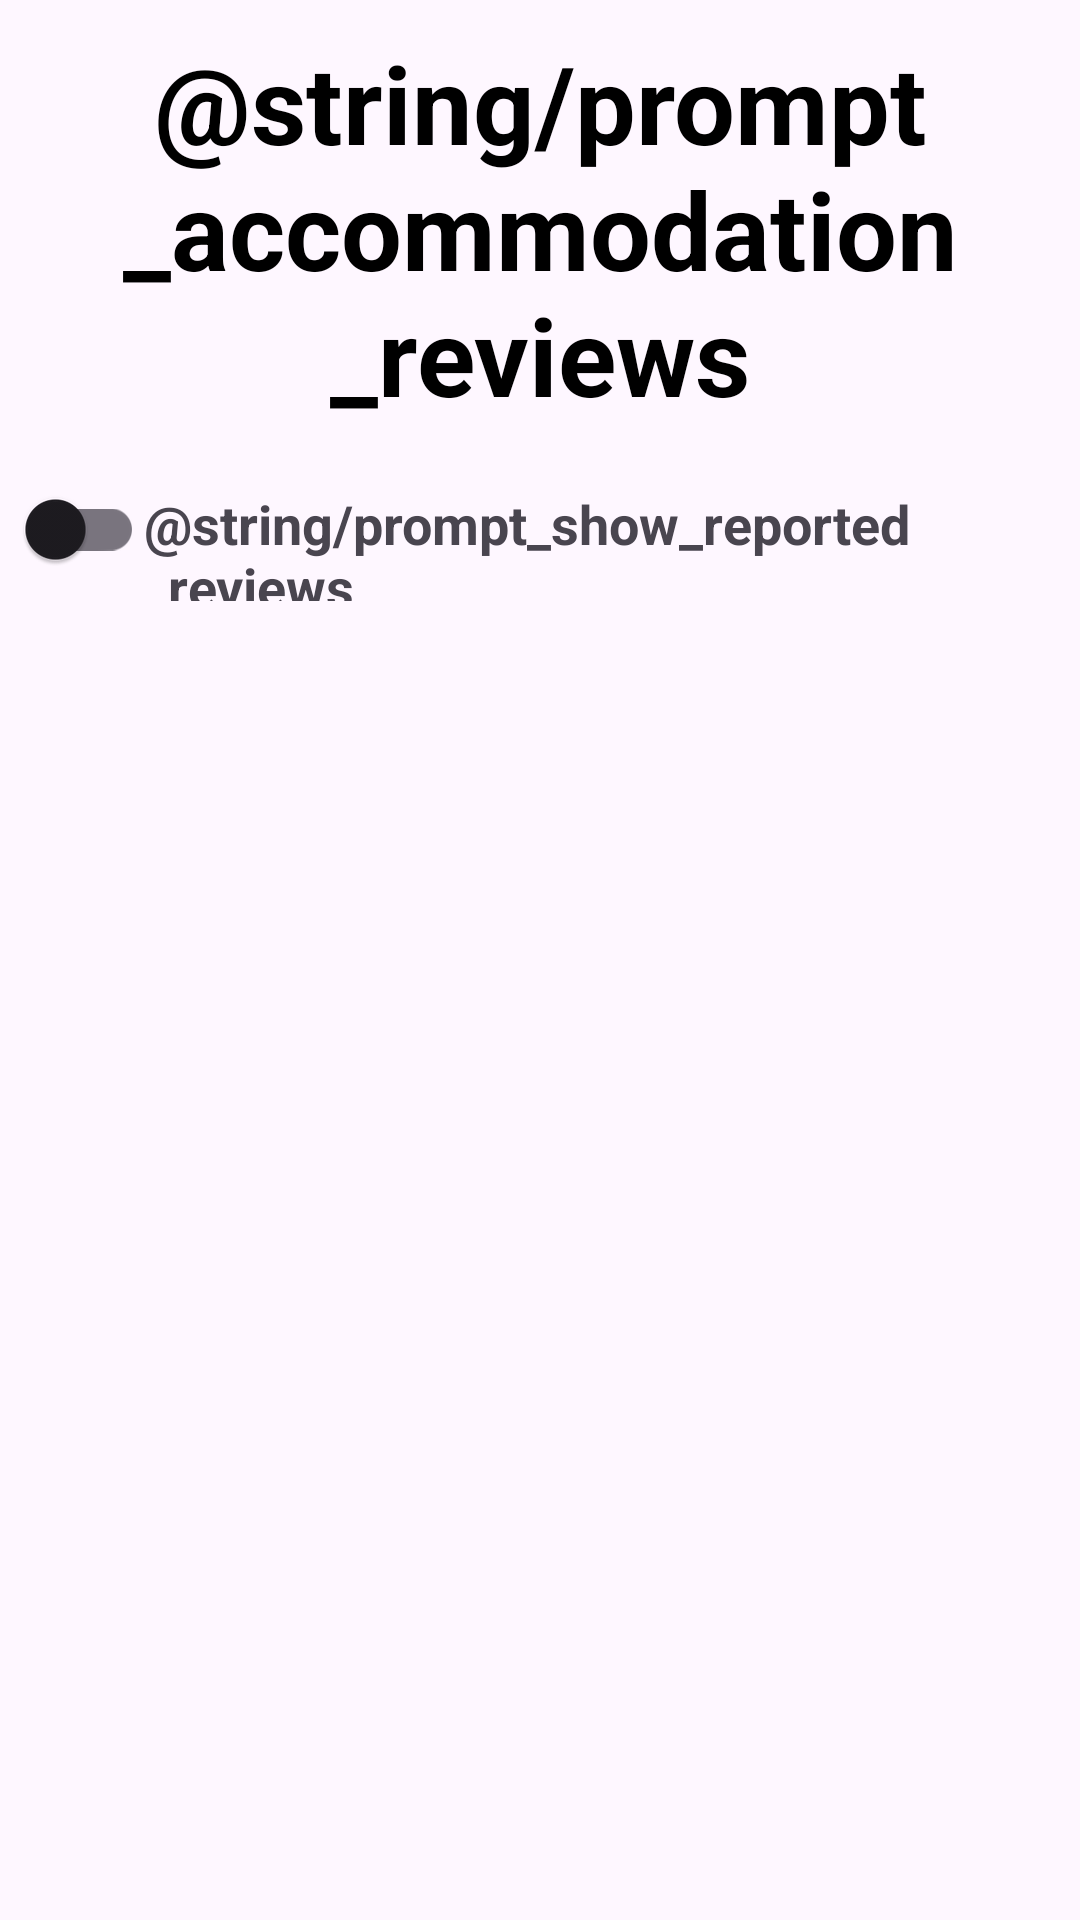

Here is an Android app screen rendered from its layout file. Give the layout XML and the strings, colors and styles it references.
<!-- AndroidManifest.xml: application theme Theme.AccommodIQ -->
<!-- res/layout/fragment_accommodation_review_approval_list.xml -->
<?xml version="1.0" encoding="utf-8"?>
<LinearLayout xmlns:android="http://schemas.android.com/apk/res/android"
    android:layout_width="match_parent"
    android:layout_height="match_parent"
    android:orientation="vertical"
    xmlns:tools="http://schemas.android.com/tools">

    <TextView
        android:layout_width="match_parent"
        android:layout_height="wrap_content"
        android:text="@string/prompt_accommodation_reviews"
        android:textSize="36sp"
        android:textStyle="bold"
        android:gravity="center"
        android:layout_margin="10dp"
        android:textColor="@color/black"
        />

    <LinearLayout
        android:id="@+id/toggleButtonContainer"
        android:layout_width="wrap_content"
        android:layout_height="wrap_content">

        <com.google.android.material.switchmaterial.SwitchMaterial
            android:id="@+id/toggleButtonShowReportedReviews"
            android:layout_width="wrap_content"
            android:layout_height="wrap_content" />

        <TextView
            android:layout_width="wrap_content"
            android:text="@string/prompt_show_reported_reviews"
            android:textStyle="bold"
            android:textSize="18sp"
            android:layout_height="wrap_content" />

    </LinearLayout>

    <ListView
        android:id="@android:id/list"
        android:layout_width="match_parent"
        android:layout_height="match_parent"
        tools:listitem="@layout/accommodation_review_approval_card"/>


</LinearLayout>
<!-- res/layout/accommodation_review_approval_card.xml (included above) -->
<?xml version="1.0" encoding="utf-8"?>
<layout>
    <data>
        <variable
            name="observable"
            type="com.example.accommodiq.ui.accommodationReviewApproval.AccommodationReviewApprovalBaseObservable" />
    </data>
    <androidx.constraintlayout.widget.ConstraintLayout xmlns:android="http://schemas.android.com/apk/res/android"
        android:layout_width="match_parent"
        android:layout_height="wrap_content"
        xmlns:app="http://schemas.android.com/apk/res-auto">



        <LinearLayout
            android:id="@+id/button_layout"
            android:layout_width="wrap_content"
            android:layout_height="match_parent"
            android:orientation="vertical"
            android:paddingStart="10dp"
            android:paddingEnd="10dp"
            app:layout_constraintBottom_toBottomOf="parent"
            app:layout_constraintEnd_toEndOf="parent"
            app:layout_constraintTop_toTopOf="parent">

            <Button
                android:id="@+id/confirm_button"
                android:layout_width="match_parent"
                android:layout_height="wrap_content"
                android:text="@string/prompt_accept" />

            <Button
                android:id="@+id/dismiss_button"
                style="?attr/materialButtonOutlinedStyle"
                android:layout_width="match_parent"
                android:layout_height="wrap_content"
                android:text="@{observable.dismissButtonText}"
                app:strokeColor="@color/black" />
        </LinearLayout>

        <LinearLayout
            android:id="@+id/accommodation_info"
            android:layout_width="wrap_content"
            android:layout_height="wrap_content"
            android:orientation="vertical"
            android:gravity="center"
            app:layout_constraintStart_toStartOf="parent"
            app:layout_constraintTop_toTopOf="parent"
            app:layout_constraintBottom_toBottomOf="parent">

            <TextView
                android:layout_width="115dp"
                android:layout_height="wrap_content"
                android:text="@={observable.accommodationReviewApprovalDto.title}"
                android:textAlignment="center"
                android:textColor="@color/black"
                android:textSize="16sp"
                android:paddingRight="5dp"
                android:paddingLeft="5dp"
                android:textStyle="bold" />

            <RatingBar
                android:layout_width="wrap_content"
                android:layout_height="19dp"
                style="?android:attr/ratingBarStyleSmall"
                android:numStars="5"
                android:rating="@{observable.accommodationReviewApprovalDto.review.rating}"
                android:max="5"
                android:progressTint="@color/black"
                android:id="@+id/accommodation_details_host_stars"
                />

            <TextView
                android:layout_width="115dp"
                android:layout_height="wrap_content"
                android:text="@={observable.accommodationReviewApprovalDto.review.author}"
                android:textAlignment="center"
                android:textColor="@color/black"
                android:textSize="14sp"
                android:paddingRight="5dp"
                android:paddingLeft="5dp"
                android:textStyle="bold" />

        </LinearLayout>

        <TextView
            android:layout_width="0dp"
            android:layout_height="0dp"
            android:text="@={observable.accommodationReviewApprovalDto.review.comment}"
            android:background="@drawable/review_approval_card_background"
            android:textSize="16sp"
            android:paddingRight="5dp"
            android:paddingLeft="5dp"

            app:layout_constraintStart_toEndOf="@id/accommodation_info"
            app:layout_constraintTop_toTopOf="parent"
            app:layout_constraintBottom_toBottomOf="parent"
            app:layout_constraintEnd_toStartOf="@id/button_layout"/>

    </androidx.constraintlayout.widget.ConstraintLayout>
</layout>
<!-- resources referenced by this layout -->
<resources>
  <color name="black">#FF000000</color>
  <!-- drawable review_approval_card_background (drawable) -->
  <?xml version="1.0" encoding="utf-8"?>
  <layer-list xmlns:android="http://schemas.android.com/apk/res/android">
      <item>
          <shape android:shape="rectangle">
              <solid android:color="#000000" />
          </shape>
      </item>
      <item android:right="2dp" android:left="2dp">
          <shape android:shape="rectangle">
              <solid android:color="#FFFFFF" />
          </shape>
      </item>
  </layer-list>
  <style name="Theme.AccommodIQ" parent="Base.Theme.AccommodIQ" />
  <style name="Base.Theme.AccommodIQ" parent="Theme.Material3.DayNight.NoActionBar">
          
          
      </style>
</resources>
